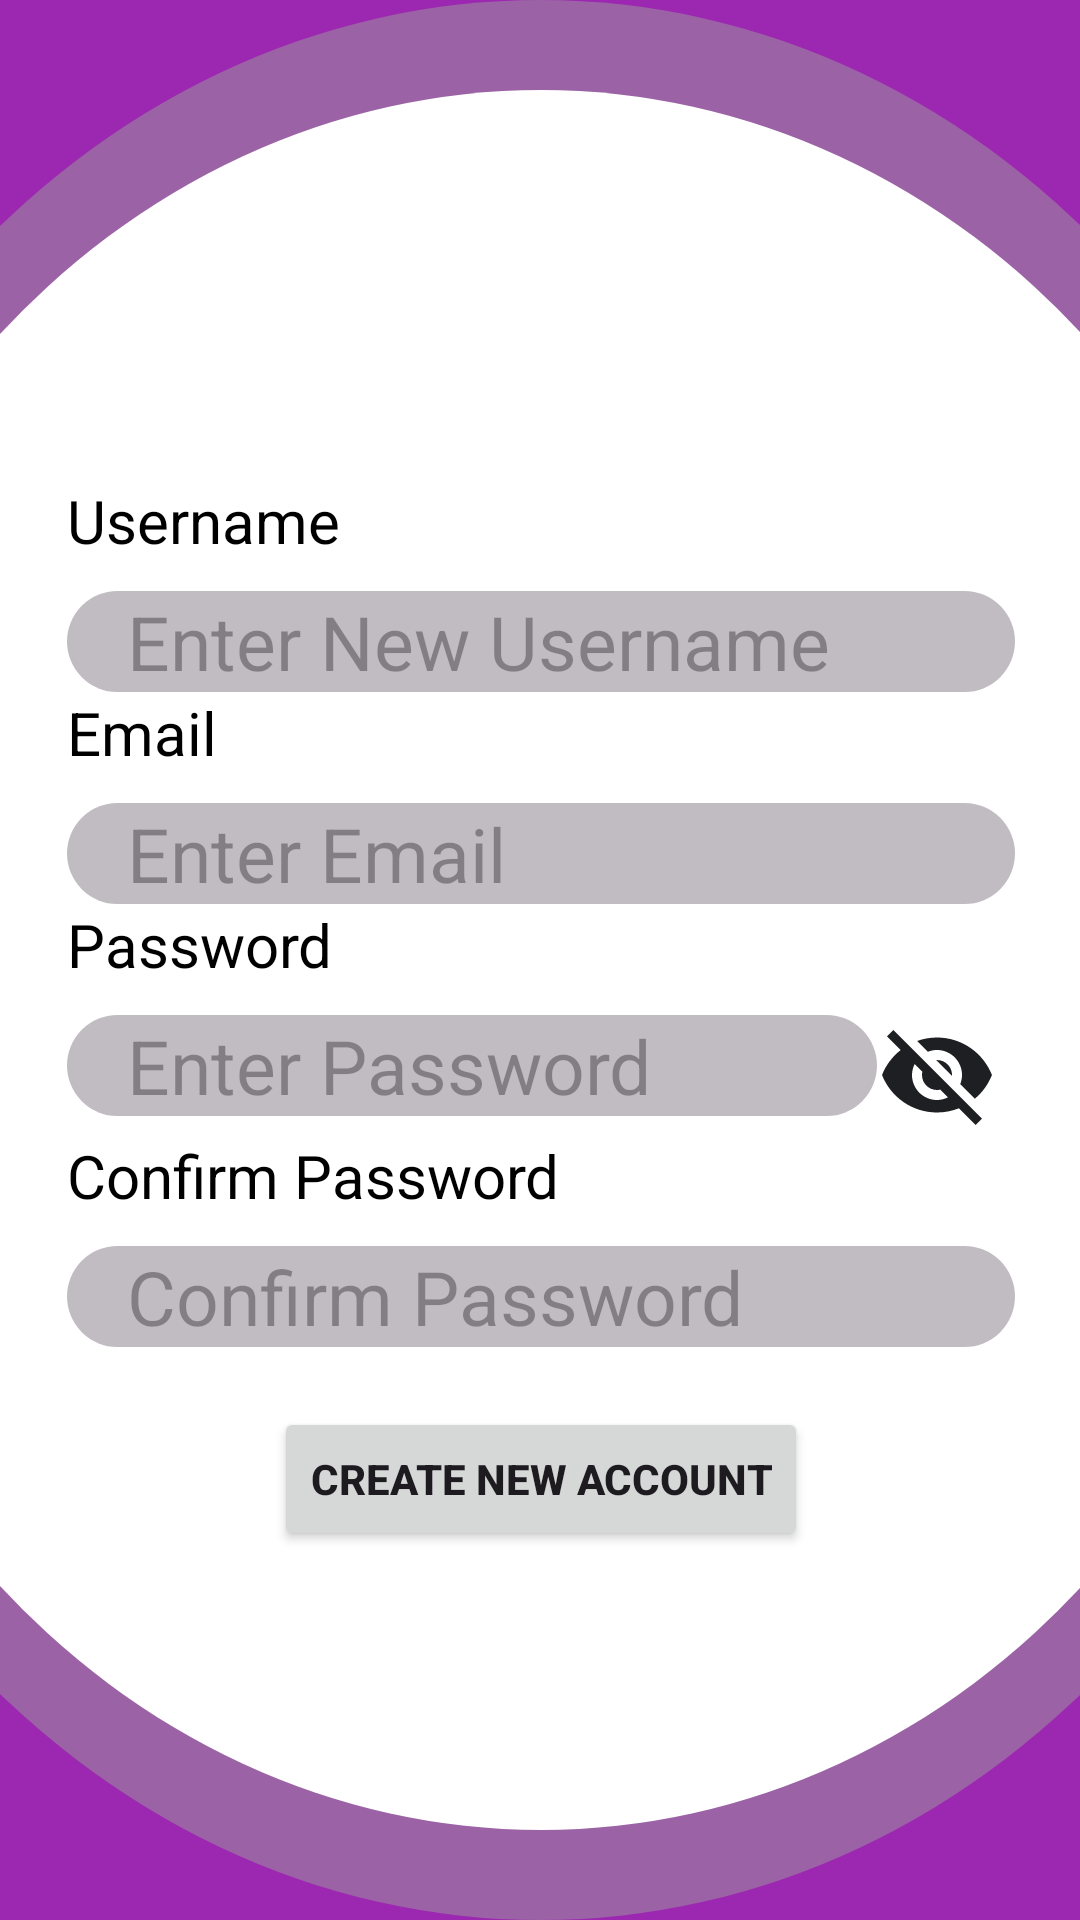

Here is an Android app screen rendered from its layout file. Give the layout XML and the strings, colors and styles it references.
<!-- AndroidManifest.xml: application theme Theme.HERA12 -->
<!-- res/layout/activity_create_new_account_page.xml -->
<?xml version="1.0" encoding="utf-8"?>
<androidx.constraintlayout.widget.ConstraintLayout xmlns:android="http://schemas.android.com/apk/res/android"
    xmlns:app="http://schemas.android.com/apk/res-auto"
    xmlns:tools="http://schemas.android.com/tools"
    android:id="@+id/main"
    android:layout_width="match_parent"
    android:background="@drawable/login_page_3rd_layer"
    android:layout_height="match_parent"
    tools:context=".loginactivities.CreateNewAccountPage">


    <RelativeLayout
        android:id="@+id/relativeLayout"
        android:layout_width="match_parent"
        android:layout_height="match_parent"
        android:layout_marginStart="-100dp"
        android:layout_marginEnd="-100dp"
        android:background="@drawable/login_page_2rd_layer"
        app:layout_constraintBottom_toBottomOf="parent"
        app:layout_constraintEnd_toEndOf="parent"
        app:layout_constraintHorizontal_bias="1.0"
        app:layout_constraintStart_toStartOf="parent"
        app:layout_constraintTop_toTopOf="parent"
        app:layout_constraintVertical_bias="0.0">

        <LinearLayout
            android:id="@+id/linearLayout"
            android:layout_width="295dp"
            android:layout_height="295dp"
            android:layout_alignParentStart="true"
            android:layout_alignParentTop="true"
            android:layout_alignParentEnd="true"
            android:layout_alignParentBottom="true"
            android:layout_marginStart="20dp"
            android:layout_marginTop="30dp"
            android:layout_marginEnd="20dp"
            android:layout_marginBottom="30dp"
            android:background="@drawable/login_page_1st_layer"
            android:orientation="vertical">

            <LinearLayout
                android:layout_width="316dp"
                android:layout_height="400dp"
                android:layout_gravity="center"
                android:layout_marginTop="80dp"
                android:orientation="vertical">

                <TextView
                    android:layout_width="wrap_content"
                    android:layout_height="wrap_content"
                    android:layout_marginBottom="10dp"
                    android:text="Username"
                    android:textColor="@color/black"
                    android:textSize="20sp" />


                <EditText
                    android:id="@+id/newAccountUsernameText"
                    android:layout_width="match_parent"
                    android:layout_height="wrap_content"
                    android:background="@drawable/edit_text_view"
                    android:hint="Enter New Username"
                    android:inputType="textPersonName"
                    android:textColor="@color/black"
                    android:textSize="25sp" />

                <TextView
                    android:layout_width="wrap_content"
                    android:layout_height="wrap_content"
                    android:layout_marginBottom="10dp"
                    android:text="Email"
                    android:textColor="@color/black"
                    android:textSize="20sp" />

                <EditText
                    android:id="@+id/newAccoundMailText"
                    android:layout_width="match_parent"
                    android:layout_height="wrap_content"
                    android:background="@drawable/edit_text_view"
                    android:hint="Enter Email"
                    android:inputType="textEmailAddress"
                    android:textColor="@color/black"
                    android:textSize="25sp" />

                <TextView
                    android:layout_width="wrap_content"
                    android:layout_height="wrap_content"
                    android:layout_marginBottom="10dp"
                    android:text="Password"
                    android:textColor="@color/black"
                    android:textSize="20sp" />

                <LinearLayout
                    android:layout_width="347dp"
                    android:layout_height="wrap_content"
                    android:orientation="horizontal">

                    <EditText
                        android:id="@+id/newAccountPasswordText"
                        android:layout_width="270dp"
                        android:layout_height="wrap_content"
                        android:background="@drawable/edit_text_view"
                        android:hint="Enter Password"
                        android:inputType="textWebPassword"
                        android:textColor="@color/black"
                        android:textSize="25sp" />

                    <ImageView
                        android:layout_width="40dp"
                        android:layout_height="40dp"
                        android:clickable="true"
                        android:id="@+id/passwordVisibilityImageView"
                        android:src="@drawable/baseline_visibility_off_24"/>

                </LinearLayout>


                <TextView
                    android:layout_width="wrap_content"
                    android:layout_height="wrap_content"
                    android:layout_marginBottom="10dp"
                    android:text="Confirm Password"
                    android:textColor="@color/black"
                    android:textSize="20sp" />




                    <EditText
                        android:id="@+id/confirmNewAccountPasswordText"
                        android:layout_width="match_parent"
                        android:layout_height="wrap_content"
                        android:background="@drawable/edit_text_view"
                        android:hint="Confirm Password"
                        android:inputType="textWebPassword"
                        android:textColor="@color/black"
                        android:textSize="25sp" />





                <Button
                    android:id="@+id/createNewAccountButton"
                    android:layout_width="wrap_content"
                    android:layout_height="wrap_content"
                    android:layout_gravity="center"
                    android:layout_marginTop="20dp"
                    android:text="Create New Account"
                    android:textStyle="bold" />

            </LinearLayout>


        </LinearLayout>
    </RelativeLayout>


</androidx.constraintlayout.widget.ConstraintLayout>
<!-- resources referenced by this layout -->
<resources>
  <color name="black">#FF000000</color>
  <!-- drawable baseline_visibility_off_24 (drawable) -->
  <vector xmlns:android="http://schemas.android.com/apk/res/android" android:height="24dp" android:tint="#1E1F22" android:viewportHeight="24" android:viewportWidth="24" android:width="24dp">
        
      <path android:fillColor="@android:color/white" android:pathData="M12,7c2.76,0 5,2.24 5,5 0,0.65 -0.13,1.26 -0.36,1.83l2.92,2.92c1.51,-1.26 2.7,-2.89 3.43,-4.75 -1.73,-4.39 -6,-7.5 -11,-7.5 -1.4,0 -2.74,0.25 -3.98,0.7l2.16,2.16C10.74,7.13 11.35,7 12,7zM2,4.27l2.28,2.28 0.46,0.46C3.08,8.3 1.78,10.02 1,12c1.73,4.39 6,7.5 11,7.5 1.55,0 3.03,-0.3 4.38,-0.84l0.42,0.42L19.73,22 21,20.73 3.27,3 2,4.27zM7.53,9.8l1.55,1.55c-0.05,0.21 -0.08,0.43 -0.08,0.65 0,1.66 1.34,3 3,3 0.22,0 0.44,-0.03 0.65,-0.08l1.55,1.55c-0.67,0.33 -1.41,0.53 -2.2,0.53 -2.76,0 -5,-2.24 -5,-5 0,-0.79 0.2,-1.53 0.53,-2.2zM11.84,9.02l3.15,3.15 0.02,-0.16c0,-1.66 -1.34,-3 -3,-3l-0.17,0.01z"/>
      
  </vector>
  <!-- drawable edit_text_view (drawable) -->
  <?xml version="1.0" encoding="utf-8"?>
  <shape xmlns:android="http://schemas.android.com/apk/res/android"
      android:shape="rectangle">
      <corners android:radius="28dp"/>
      <solid android:color="@color/edit_text_color" />
      <padding android:left="20dp"
          android:right="10dp"/>
  
  </shape>
  <!-- drawable login_page_1st_layer (drawable) -->
  <?xml version="1.0" encoding="utf-8"?>
  <shape xmlns:android="http://schemas.android.com/apk/res/android"
      android:shape="oval">
      <solid android:color="@color/white"/>
      <size android:width="100dp"
           android:height="100dp"/>
      <padding android:left="20dp"
          android:right="20dp"
          android:top="50dp"
          android:bottom="50dp"/>
  </shape>
  <!-- drawable login_page_2rd_layer (drawable) -->
  <?xml version="1.0" encoding="utf-8"?>
  <shape xmlns:android="http://schemas.android.com/apk/res/android"
      android:shape="oval">
      <solid android:color="@color/primary_variant2"/>
      <size android:height="100dp"/>
      <size android:width="100dp"/>
  
  
  </shape>
  <!-- drawable login_page_3rd_layer (drawable) -->
  <?xml version="1.0" encoding="utf-8"?>
  <shape
      xmlns:android="http://schemas.android.com/apk/res/android"
      android:shape="rectangle">
      <solid android:color="@color/primary"/>
      
  
  
  </shape>
  <style name="Theme.HERA12" parent="Base.Theme.HERA12" />
  <color name="edit_text_color">#C1BCC2</color>
  <color name="white">#FFFFFFFF</color>
  <color name="primary_variant2">#9C62A6</color>
  <color name="primary">#9C27B0</color>
  <style name="Base.Theme.HERA12" parent="Theme.Material3.DayNight.NoActionBar">
          
          <item name="colorPrimary">@color/primary</item>
          <item name="android:statusBarColor">@color/primary_variant1</item>
      </style>
  <color name="primary_variant1">#9F4BAE</color>
</resources>
